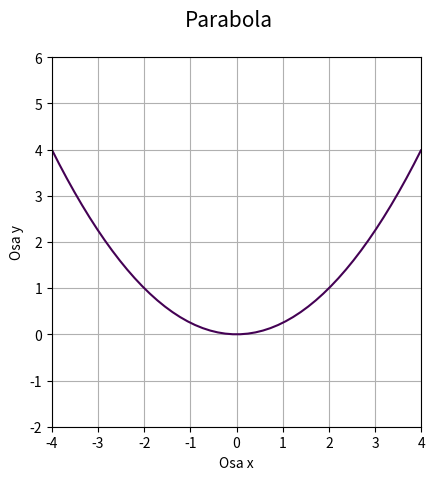

Generate this figure with matplotlib:
"""Parabola zadaná implicitní funkcí."""

#
# Použito v článku:
#
# Křivky popsané implicitní funkcí, animace křivek
# https://www.root.cz/clanky/krivky-popsane-implicitni-funkci-animace-krivek/
#
# Součást seriálu:
#
# Křivky nejen v počítačové grafice
# https://www.root.cz/serialy/krivky-nejen-v-pocitacove-grafice/
#

import numpy as np
import matplotlib.pyplot as plt

# příprava vektorů pro konstrukci mřížky
x = np.linspace(-4, 4, 50)
y = np.linspace(-2, 6, 50)

# konstrukce mřížky
x, y = np.meshgrid(x, y)

# koeficienty paraboly
f = 1
p = 2*f

# implicitní funkce paraboly
z = x**2 - 2*p*y

# hodnota, která se má zvýraznit na isoploše
levels = [0]

# rozměry grafu při uložení: 640x480 pixelů
fig, ax = plt.subplots(1, figsize=(6.4, 4.8))

# titulek grafu
fig.suptitle('Parabola', fontsize=15)

# vykreslení implicitní funkce
ax.contour(x, y, z, levels)

# zobrazit mřížku
ax.grid(True)

# zachovat poměr stran
ax.axis('scaled')

# popisek os
plt.xlabel('Osa x')
plt.ylabel('Osa y')

# uložení grafu do rastrového obrázku
plt.savefig("parabola2.png")

# zobrazení grafu
plt.show()
